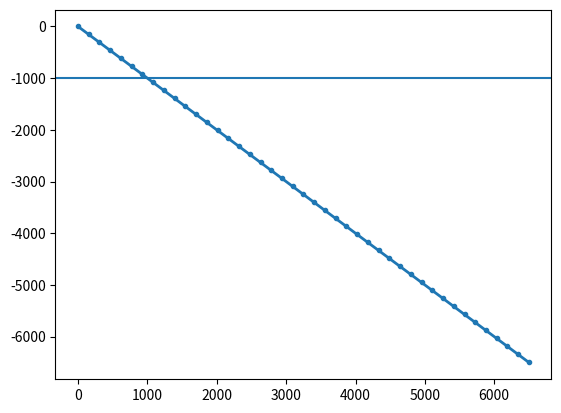

Python code for this plot: (Note: this script raises an exception after producing the figure.)
from __future__ import unicode_literals

import numpy as np
from numpy import ma
from matplotlib import scale as mscale
from matplotlib import transforms as mtransforms
from matplotlib.ticker import Formatter, FixedLocator, MaxNLocator, AutoLocator


class VerticalSplitScale(mscale.ScaleBase):
    """
    Scales data in range -pi/2 to pi/2 (-90 to 90 degrees) using
    the system used to scale latitudes in a Mercator projection.

    """

    # The scale class must have a member ``name`` that defines the
    # string used to select the scale.  For example,
    # ``gca().set_yscale("splitscale")`` would be used to select this
    # scale.
    name = 'splitscale'

    def __init__(self, axis, **kwargs):
        """
        Any keyword arguments passed to ``set_xscale`` and
        ``set_yscale`` will be passed along to the scale's
        constructor.

        thresh: The degree above which to crop the data.
        """
        mscale.ScaleBase.__init__(self)
        #thresh = kwargs.pop("thresh", (85 / 180.0) * np.pi)
        #if thresh >= np.pi / 2.0:
        #    raise ValueError("thresh must be less than pi/2")
        zval = kwargs.pop("zval", None)
        if zval is None:
            raise Exception("zval must be specified")
        if len(zval) < 3:
            raise Exception("zval must be at least 3 long")
        zfrac = kwargs.pop("zfrac", None)
        if zfrac is None:
            zfrac = np.linspace(0., 1., len(zval))
        if len(zfrac) != len(zval):
            raise Exception("zval and zfrac must have the same length")
        #zval[0] = zval[1] + 1e4*(zval[0] - zval[1])
        #zfrac[0] = zfrac[1] + 1e4*(zfrac[0] - zfrac[1])
        #zval[-1] = zval[-2] + 1e4*(zval[-1] - zval[-2])
        #zfrac[-1] = zfrac[-2] + 1e4*(zfrac[-1] - zfrac[-2])
        self.zval = np.array(zval)
        self.zfrac = np.array(zfrac)

    def get_transform(self):
        """
        Override this method to return a new instance that does the
        actual transformation of the data.

        The VerticalSplitScaleTransform class is defined below as a
        nested class of this one.
        """
        return self.VerticalSplitScaleTransform(self.zval, self.zfrac)

    def set_default_locators_and_formatters(self, axis):
        """
        Override to set up the locators and formatters to use with the
        scale.  This is only required if the scale requires custom
        locators and formatters.  Writing custom locators and
        formatters is rather outside the scope of this example, but
        there are many helpful examples in ``ticker.py``.

        In our case, the Mercator example uses a fixed locator from
        -90 to 90 degrees and a custom formatter class to put convert
        the radians to degrees and put a degree symbol after the
        value::
        """
        #class DegreeFormatter(Formatter):
        #    def __call__(self, x, pos=None):
        #        # \u00b0 : degree symbol
        #        return "%d\u00b0" % ((x / np.pi) * 180.0)

        #axis.set_major_locator(MaxNLocator(10))
        ticks = None
        for k in range(1,len(self.zval)):
          nbins = 16 * ( self.zfrac[k] - self.zfrac[k-1] )
          newticks = MaxNLocator(nbins=nbins, steps=[1,2,2.5,5,10]).tick_values(self.zval[k-1], self.zval[k])
          if ticks is None: ticks = newticks
          else: ticks = np.append( ticks, newticks )
        ticks = [x for x in ticks if (x>+self.zval.min() and x<=self.zval.max())] # Only used tickes within range
        ticks = np.sort( ticks ) # Fix due to different python versions on PP and workstations!
        axis.set_major_locator( FixedLocator( ticks ) )
        #axis.set_major_locator(AutoLocator())
        #deg2rad = np.pi / 180.0
        #axis.set_major_locator(FixedLocator(
                #np.arange(-90, 90, 10) * deg2rad))
        #axis.set_major_formatter(DegreeFormatter())
        #axis.set_minor_formatter(DegreeFormatter())

    def limit_range_for_scale(self, vmin, vmax, minpos):
        """
        Override to limit the bounds of the axis to the domain of the
        transform.  In the case of Mercator, the bounds should be
        limited to the threshold that was passed in.  Unlike the
        autoscaling provided by the tick locators, this range limiting
        will always be adhered to, whether the axis range is set
        manually, determined automatically or changed through panning
        and zooming.
        """
        return min(vmin, self.zval[0]), max(vmax, self.zval[-1])

    class VerticalSplitScaleTransform(mtransforms.Transform):
        # There are two value members that must be defined.
        # ``input_dims`` and ``output_dims`` specify number of input
        # dimensions and output dimensions to the transformation.
        # These are used by the transformation framework to do some
        # error checking and prevent incompatible transformations from
        # being connected together.  When defining transforms for a
        # scale, which are, by definition, separable and have only one
        # dimension, these members should always be set to 1.
        input_dims = 1
        output_dims = 1
        is_separable = True

        def __init__(self, zval, zfrac):
            mtransforms.Transform.__init__(self)
            self.zval = zval
            self.zfrac = zfrac

        def transform_non_affine(self, a):
            """
            This transform takes an Nx1 ``numpy`` array and returns a
            transformed copy.  Since the range of the Mercator scale
            is limited by the user-specified threshold, the input
            array must be masked to contain only valid values.
            ``matplotlib`` will handle masked arrays and remove the
            out-of-range data from the plot.  Importantly, the
            ``transform`` method *must* return an array that is the
            same shape as the input array, since these values need to
            remain synchronized with values in the other dimension.
            """
            return np.interp(-a, -self.zval, self.zfrac)

        def inverted(self):
            """
            Override this method so matplotlib knows how to get the
            inverse transform for this transform.
            """
            return VerticalSplitScale.InvertedVerticalSplitScaleTransform(self.zval, self.zfrac)

    class InvertedVerticalSplitScaleTransform(mtransforms.Transform):
        input_dims = 1
        output_dims = 1
        is_separable = True

        def __init__(self, zval, zfrac):
            mtransforms.Transform.__init__(self)
            self.zval = zval
            self.zfrac = zfrac

        def transform_non_affine(self, a):
            #return np.arctan(np.sinh(a))
            #return 0.5*(np.array(a)-1000.)
            return np.interp(a, self.zfrac, -self.zval)

        def inverted(self):
            return VerticalSplitScale.VerticalSplitScaleTransform(self.zval, self.zfrac)

# Now that the Scale class has been defined, it must be registered so
# that ``matplotlib`` can find it.
mscale.register_scale(VerticalSplitScale)


if __name__ == '__main__':
    import matplotlib.pyplot as plt

    z = np.linspace(-6500., 0., 43)
    s = -1. * z

    plt.plot(s, z, '.-', lw=2)
    plt.axhline(-1000.)
    plt.gca().set_yscale('splitscale', zval=[0.,-1000.,-9000.])

    plt.xlabel('Depth')
    plt.ylabel('Z')
    plt.grid(True)

    plt.show()
